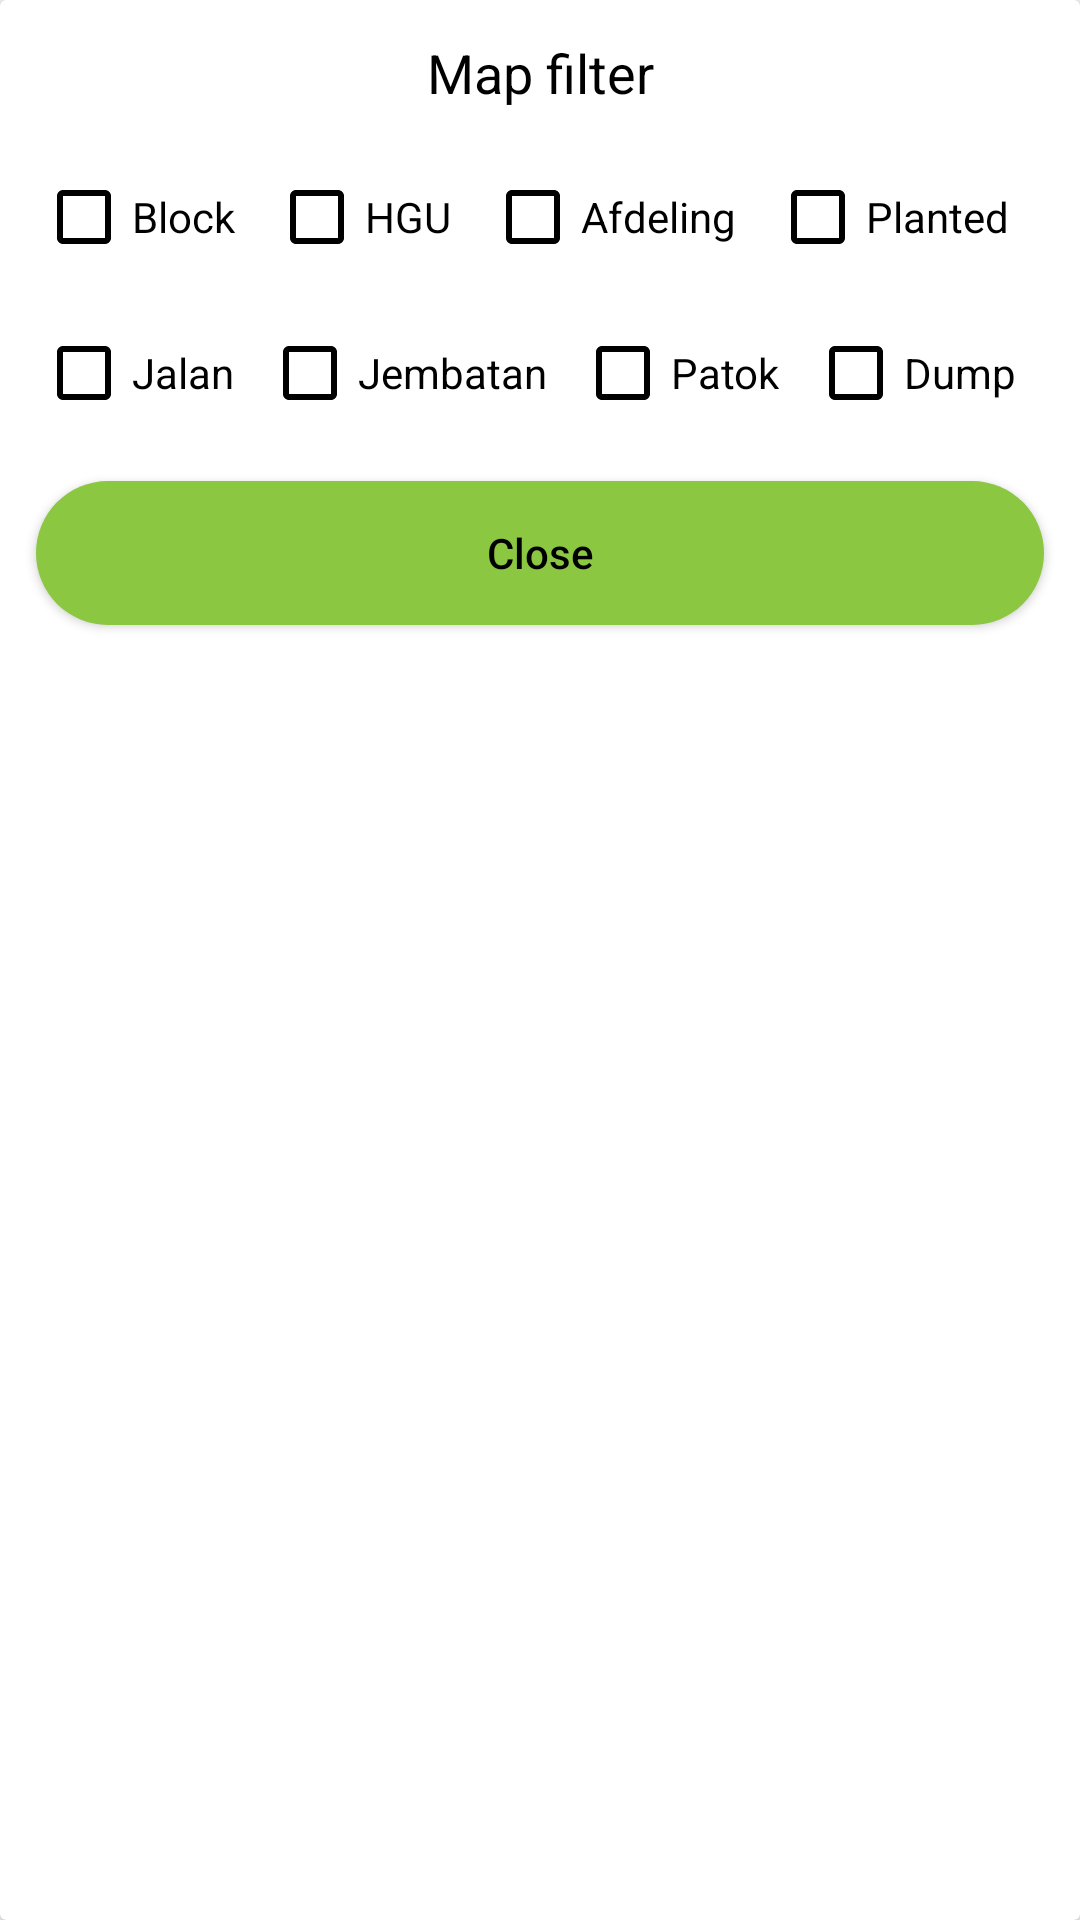

Write the Android layout XML for this screen, with the resource values it uses.
<!-- AndroidManifest.xml: application theme Theme.WebGIS -->
<!-- res/layout/bottom_sheet_dialog.xml -->
<?xml version="1.0" encoding="utf-8"?>
<androidx.cardview.widget.CardView
    xmlns:android="http://schemas.android.com/apk/res/android"
    android:layout_width="match_parent"
    android:layout_height="wrap_content">

    <LinearLayout
        android:layout_width="match_parent"
        android:layout_height="wrap_content"
        android:layout_margin="2dp"
        android:orientation="vertical">

        <TextView
            android:id="@+id/title"
            android:layout_width="match_parent"
            android:layout_height="wrap_content"
            android:textColor="@color/textColor"
            android:text="Map filter"
            android:textAlignment="center"
            android:layout_margin="10dp"
            android:textSize="18sp"/>

        <LinearLayout
            android:layout_width="match_parent"
            android:layout_height="wrap_content"
            android:orientation="horizontal"
            android:weightSum="1"
            android:layout_margin="10dp">

            <CheckBox
                android:id="@+id/chkBlock"
                android:layout_width="wrap_content"
                android:layout_height="wrap_content"
                android:layout_weight="0.25"
                android:text="Block"/>

            <CheckBox
                android:id="@+id/chkHgu"
                android:layout_width="wrap_content"
                android:layout_height="wrap_content"
                android:layout_weight="0.25"
                android:text="HGU"/>

            <CheckBox
                android:id="@+id/chkAfdeling"
                android:layout_width="wrap_content"
                android:layout_height="wrap_content"
                android:layout_weight="0.25"
                android:text="Afdeling"/>

            <CheckBox
                android:id="@+id/chkPlanted"
                android:layout_width="wrap_content"
                android:layout_height="wrap_content"
                android:layout_weight="0.25"
                android:text="Planted"/>
        </LinearLayout>

        <LinearLayout
            android:layout_width="match_parent"
            android:layout_height="wrap_content"
            android:orientation="horizontal"
            android:weightSum="1"
            android:layout_margin="10dp">

            <CheckBox
                android:id="@+id/chkRoad"
                android:layout_width="wrap_content"
                android:layout_height="wrap_content"
                android:layout_weight="0.25"
                android:text="Jalan"/>

            <CheckBox
                android:id="@+id/chkBridge"
                android:layout_width="wrap_content"
                android:layout_height="wrap_content"
                android:layout_weight="0.25"
                android:text="Jembatan"/>

            <CheckBox
                android:id="@+id/chkPatok"
                android:layout_width="wrap_content"
                android:layout_height="wrap_content"
                android:layout_weight="0.25"
                android:text="Patok"/>

            <CheckBox
                android:id="@+id/chkDump"
                android:layout_width="wrap_content"
                android:layout_height="wrap_content"
                android:layout_weight="0.25"
                android:text="Dump"/>
        </LinearLayout>

        
        <Button
            android:id="@+id/idBtnDismiss"
            android:layout_width="match_parent"
            android:layout_height="wrap_content"
            android:layout_margin="10dp"
            android:text="Close"
            android:textAllCaps="false"
            android:background="@drawable/button_background"/>

    </LinearLayout>

</androidx.cardview.widget.CardView>
<!-- resources referenced by this layout -->
<resources>
  <color name="textColor">#000000</color>
  <!-- drawable button_background (drawable) -->
  <?xml version="1.0" encoding="utf-8"?>
  <shape xmlns:android="http://schemas.android.com/apk/res/android"
      android:shape="rectangle">
  
      <solid
          android:color="@color/accent"/>
  
      <corners
          android:radius="100dp" />
  </shape>
  <style name="Theme.WebGIS" parent="Base.Theme.WebGIS" />
  <color name="accent">#8cc741</color>
  <style name="Base.Theme.WebGIS" parent="Theme.AppCompat.DayNight.NoActionBar">
          
          
  
          <item name="android:textColorPrimary">@color/textColor</item>
          <item name="android:textColorSecondary">@color/textColor</item>
          <item name="android:colorAccent">@color/accent</item>
          <item name="colorAccent">@color/accent</item>
      </style>
</resources>
